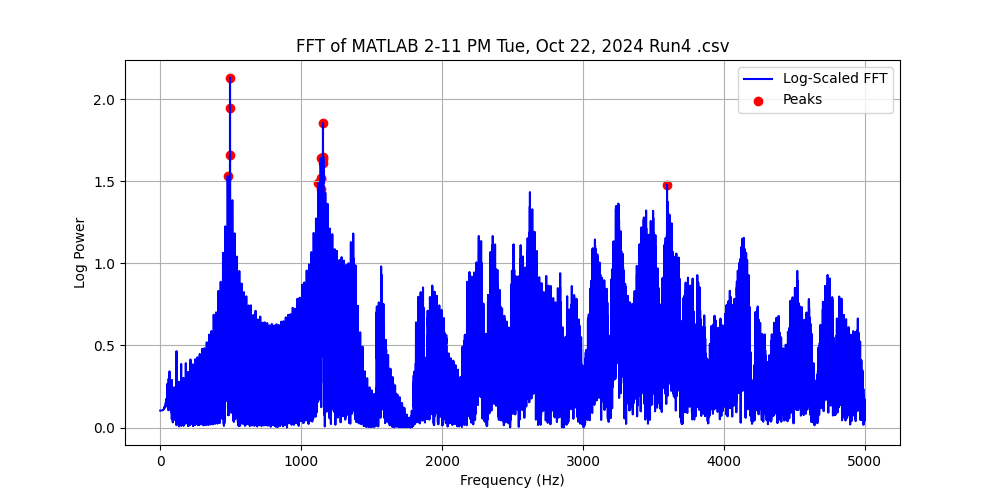

Data behind this chart, as committed beside it:
Frequency (Hz), Power, Log Power
0.0, 0.269, 0.1035
0.2, 0.269, 0.1035
0.4, 0.269, 0.1035
0.6, 0.269, 0.1035
0.8, 0.269, 0.1035
1.0, 0.269, 0.1035
1.2, 0.269, 0.1035
1.4, 0.269, 0.1035
1.6, 0.269, 0.1035
1.8, 0.269, 0.1035
2.0, 0.269, 0.1035
2.2, 0.269, 0.1035
2.4, 0.2691, 0.1035
2.6, 0.2691, 0.1035
2.8, 0.2691, 0.1035
3.0, 0.2691, 0.1035
3.2, 0.2691, 0.1035
3.4, 0.2692, 0.1035
3.6, 0.2692, 0.1035
3.8, 0.2692, 0.1035
4.0, 0.2692, 0.1035
4.2, 0.2693, 0.1035
4.4, 0.2693, 0.1036
4.6, 0.2693, 0.1036
4.8, 0.2693, 0.1036
5.0, 0.2694, 0.1036
5.2, 0.2694, 0.1036
5.4, 0.2695, 0.1036
5.6, 0.2695, 0.1036
5.8, 0.2695, 0.1036
6.0, 0.2696, 0.1037
6.2, 0.2696, 0.1037
6.4, 0.2697, 0.1037
6.6, 0.2697, 0.1037
6.8, 0.2698, 0.1037
7.0, 0.2698, 0.1037
7.2, 0.2699, 0.1038
7.4, 0.2699, 0.1038
7.6, 0.27, 0.1038
7.8, 0.27, 0.1038
8.0, 0.2701, 0.1038
8.2, 0.2701, 0.1039
8.4, 0.2702, 0.1039
8.6, 0.2703, 0.1039
8.8, 0.2703, 0.1039
9.0, 0.2704, 0.1039
9.2, 0.2705, 0.104
9.4, 0.2706, 0.104
9.6, 0.2706, 0.104
9.8, 0.2707, 0.1041
10.0, 0.2708, 0.1041
10.2, 0.2709, 0.1041
10.4, 0.271, 0.1041
10.6, 0.2711, 0.1042
10.8, 0.2712, 0.1042
11.0, 0.2713, 0.1042
11.2, 0.2714, 0.1043
11.4, 0.2715, 0.1043
11.6, 0.2716, 0.1043
11.8, 0.2717, 0.1044
... 24,940 more rows
